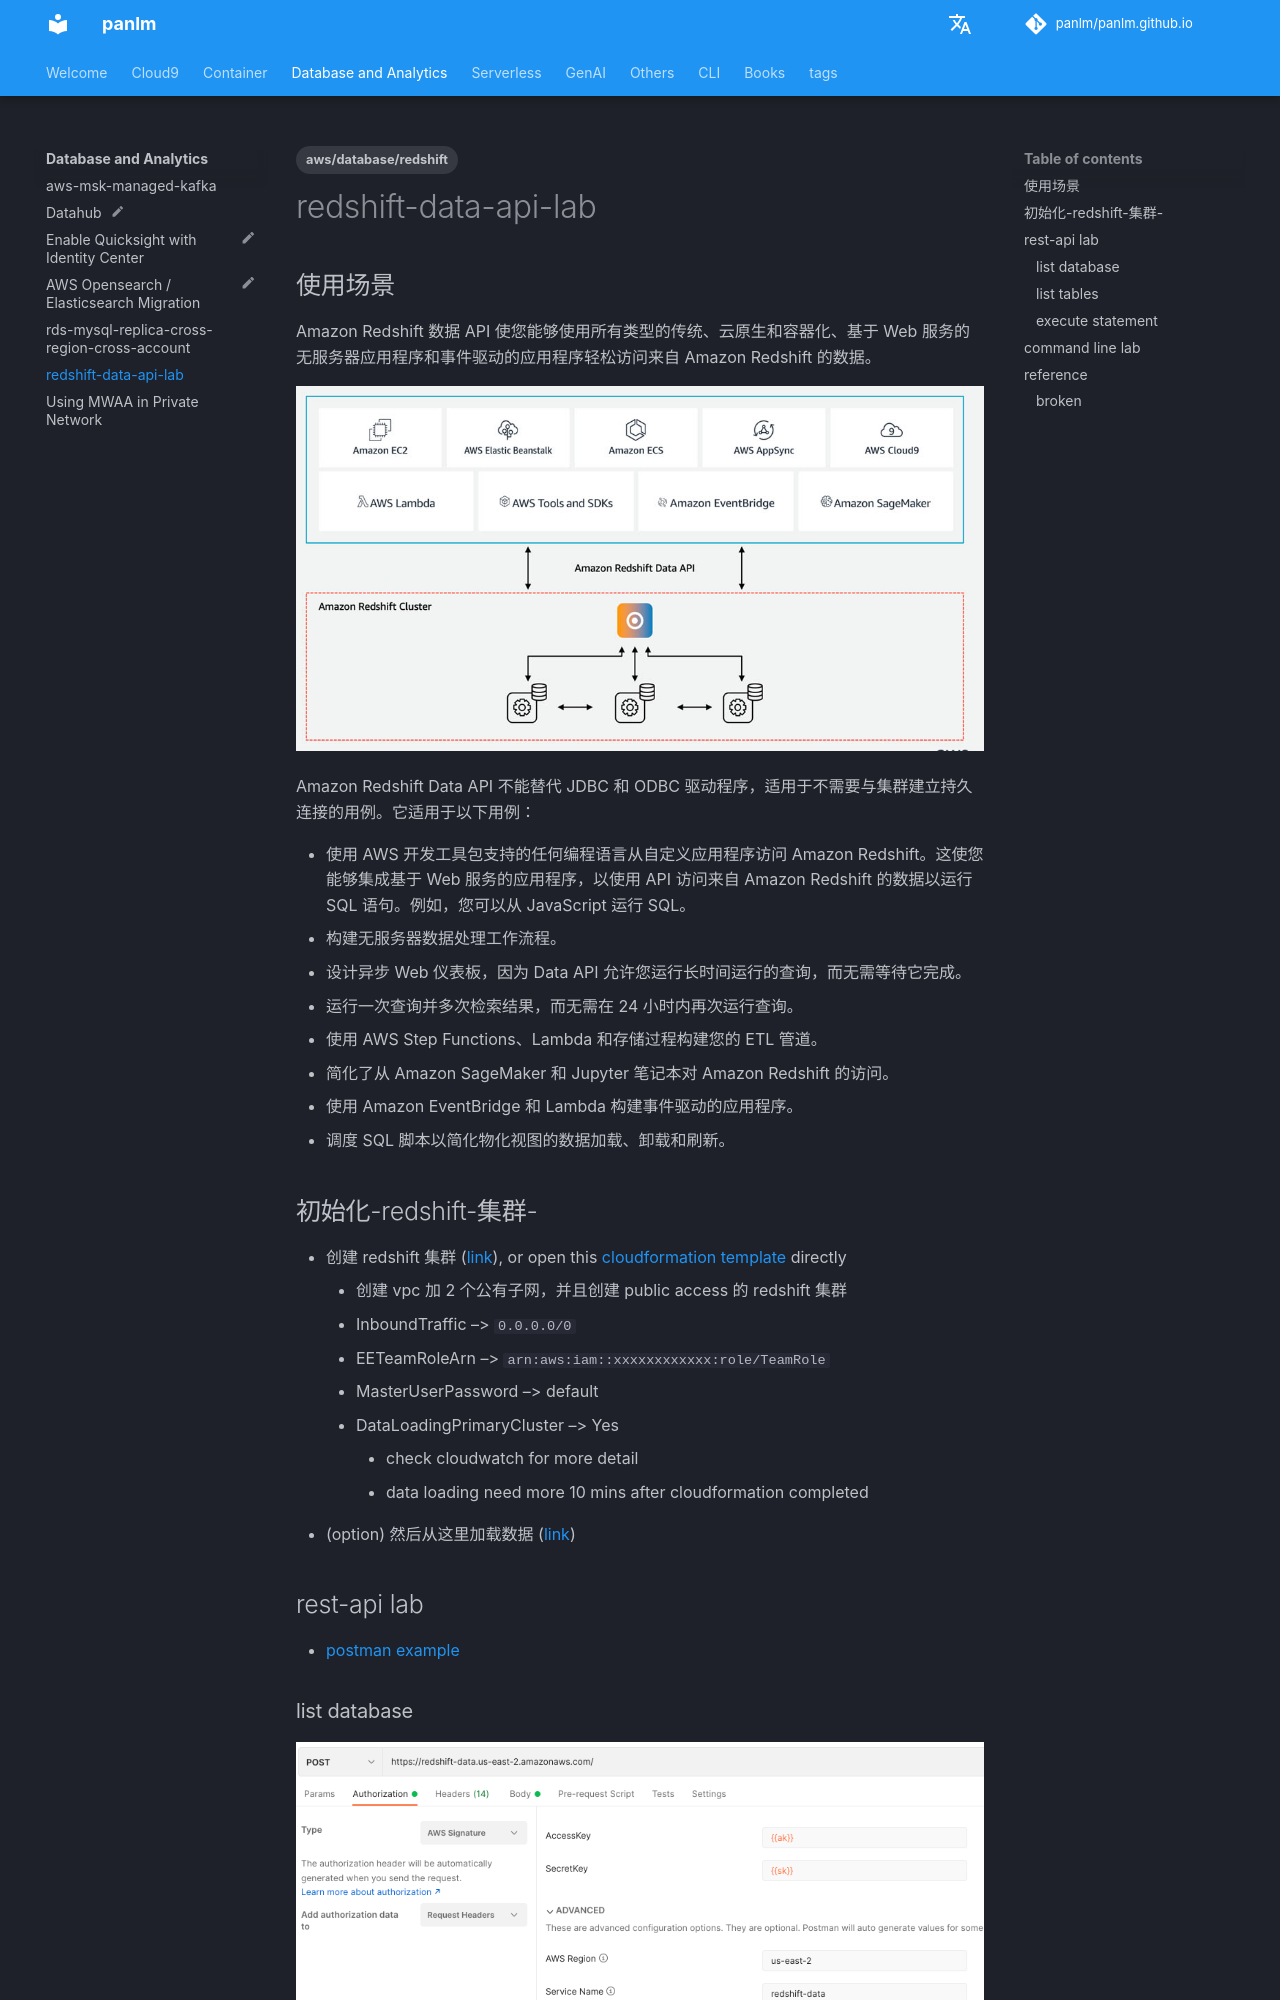

repository: panlm/panlm.github.io · page: data-analytics/redshift-data-api-lab/index.html · generator: mkdocs

---
title: redshift-data-api-lab
description: Amazon Redshift 数据 API 使您能够使用所有类型的传统、云原生和容器化、基于 Web 服务的无服务器应用程序和事件驱动的应用程序轻松访问来自
  Amazon Redshift 的数据
created: 2022-03-01 11:23:18.633000
last_modified: 2023-11-25
tags:
- aws/database/redshift
permalink: git-mkdocs/data-analytics/redshift-data-api-lab
---

# redshift-data-api-lab

## 使用场景
Amazon Redshift 数据 API 使您能够使用所有类型的传统、云原生和容器化、基于 Web 服务的无服务器应用程序和事件驱动的应用程序轻松访问来自 Amazon Redshift 的数据。

![IMG-redshift-data-api-lab.jpeg](attachments/redshift-data-api-lab/IMG-redshift-data-api-lab.jpeg)

Amazon Redshift Data API 不能替代 JDBC 和 ODBC 驱动程序，适用于不需要与集群建立持久连接的用例。它适用于以下用例：

- 使用 AWS 开发工具包支持的任何编程语言从自定义应用程序访问 Amazon Redshift。这使您能够集成基于 Web 服务的应用程序，以使用 API 访问来自 Amazon Redshift 的数据以运行 SQL 语句。例如，您可以从 JavaScript 运行 SQL。
- 构建无服务器数据处理工作流程。
- 设计异步 Web 仪表板，因为 Data API 允许您运行长时间运行的查询，而无需等待它完成。
- 运行一次查询并多次检索结果，而无需在 24 小时内再次运行查询。
- 使用 AWS Step Functions、Lambda 和存储过程构建您的 ETL 管道。
- 简化了从 Amazon SageMaker 和 Jupyter 笔记本对 Amazon Redshift 的访问。
- 使用 Amazon EventBridge 和 Lambda 构建事件驱动的应用程序。
- 调度 SQL 脚本以简化物化视图的数据加载、卸载和刷新。

## 初始化-redshift-集群-
- 创建 redshift 集群 ([link](https://catalog.us-east-1.prod.workshops.aws/workshops/9f29cdba-66c0-445e-8cbb-28a092cb5ba7/en-US/lab1#cloud-formation)), or open this [cloudformation template](attachments/redshift-data-api-lab/redshift-immersion.yaml) directly
    - 创建 vpc 加 2 个公有子网，并且创建 public access 的 redshift 集群
    - InboundTraffic --> `0.0.0.0/0`
    - EETeamRoleArn --> `arn:aws:iam::xxxxxxxxxxxx:role/TeamRole`
    - MasterUserPassword --> default
    - DataLoadingPrimaryCluster --> Yes 
        - check cloudwatch for more detail
        - data loading need more 10 mins after cloudformation completed
- (option) 然后从这里加载数据 ([link](https://catalog.us-east-1.prod.workshops.aws/workshops/9f29cdba-66c0-445e-8cbb-28a092cb5ba7/en-US/lab2))

## rest-api lab
- [postman example](https://github.com/aws-samples/getting-started-with-amazon-redshift-data-api/tree/main/use-cases/rest-api-with-redshift-data-api)
